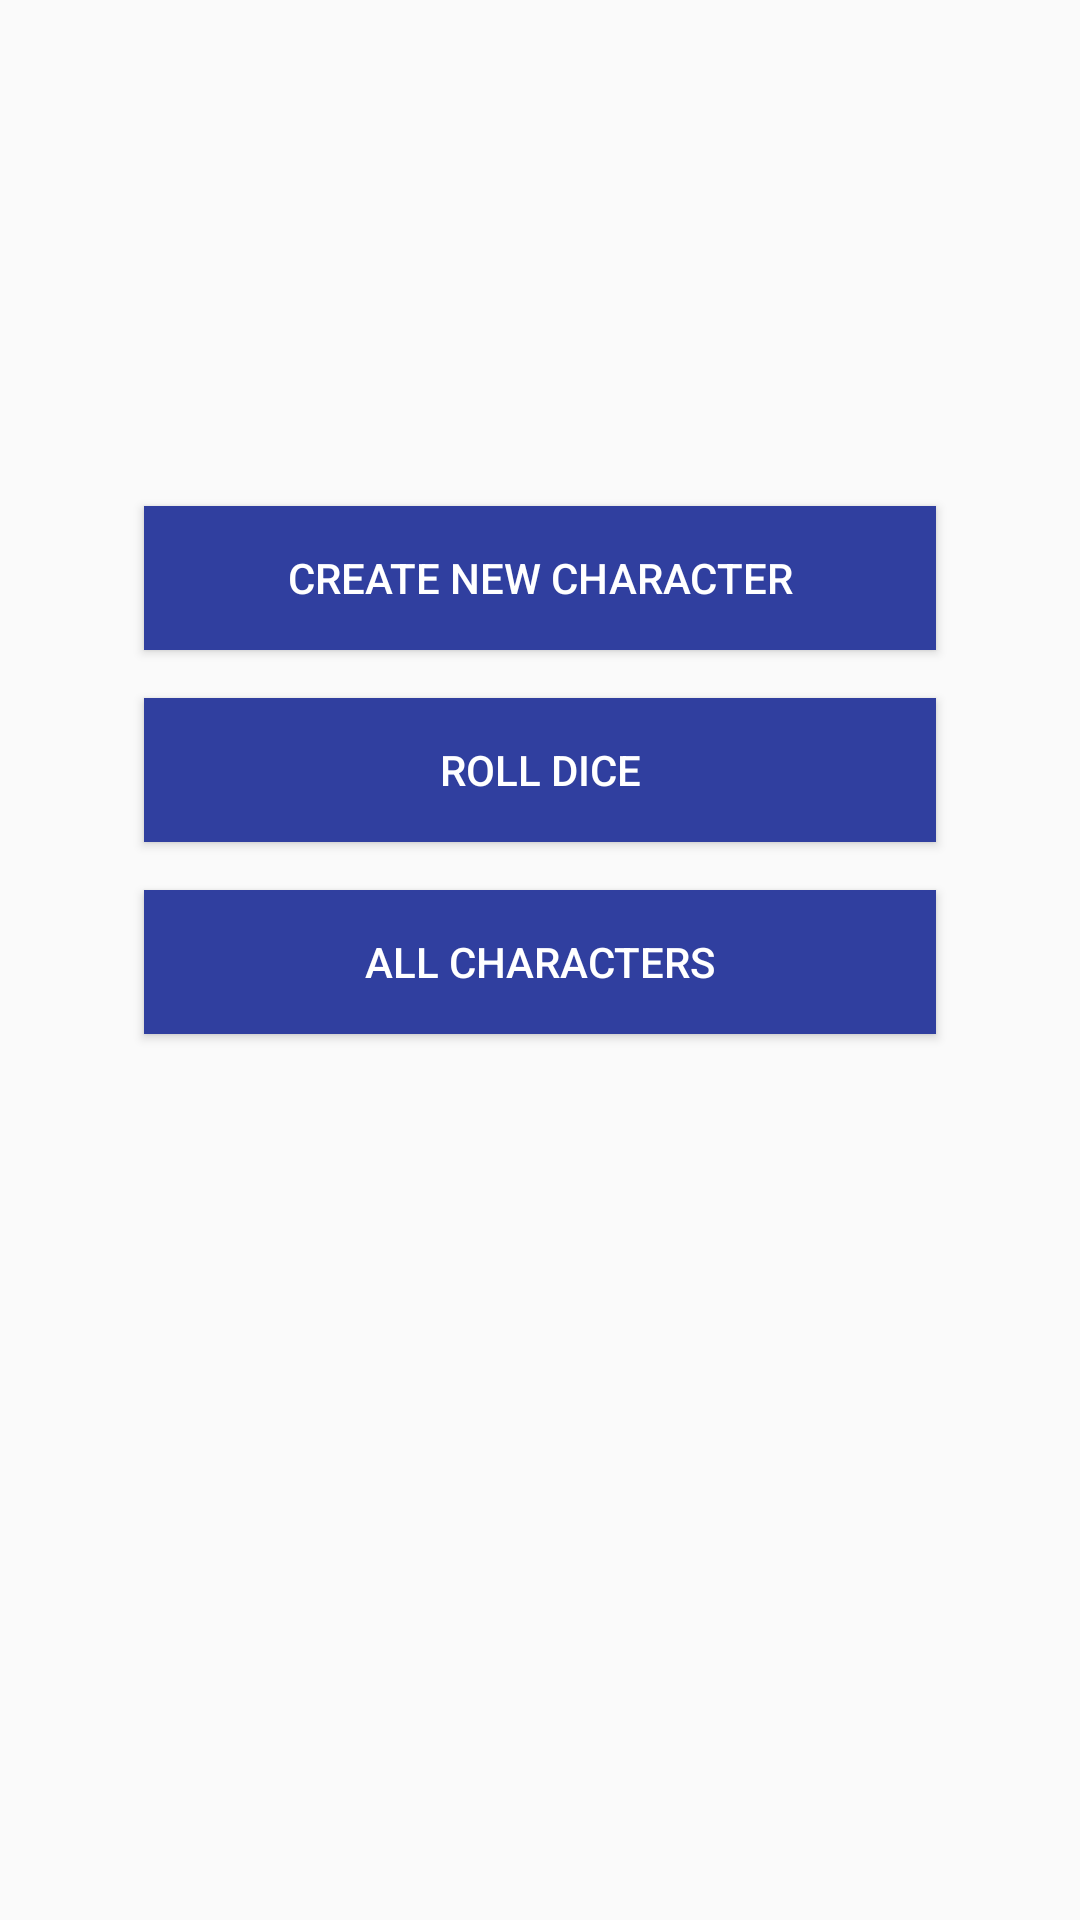

Layout XML and referenced resources for this Android screen:
<!-- AndroidManifest.xml: application theme AppTheme -->
<!-- res/layout/activity_main.xml -->
<?xml version="1.0" encoding="utf-8"?>
<android.support.constraint.ConstraintLayout xmlns:android="http://schemas.android.com/apk/res/android"
    xmlns:app="http://schemas.android.com/apk/res-auto"
    xmlns:tools="http://schemas.android.com/tools"
    android:layout_width="match_parent"
    android:layout_height="match_parent"
    tools:context=".MainActivity">

    <Button
        android:id="@+id/simpleCreatorButton"
        android:layout_width="0dp"
        android:layout_height="wrap_content"
        android:layout_marginStart="48dp"
        android:layout_marginEnd="48dp"
        android:layout_marginBottom="16dp"
        android:background="@color/colorPrimaryDark"
        android:onClick="newCharacter"
        android:paddingStart="32dp"
        android:paddingEnd="32dp"
        android:text="Create new Character"
        android:textColor="@android:color/white"
        app:layout_constraintBottom_toTopOf="@+id/diceRollerButton"
        app:layout_constraintEnd_toEndOf="parent"
        app:layout_constraintStart_toStartOf="parent" />


    <Button
        android:id="@+id/diceRollerButton"
        android:layout_width="0dp"
        android:layout_height="wrap_content"
        android:layout_marginTop="8dp"
        android:layout_marginBottom="8dp"
        android:background="@color/colorPrimaryDark"
        android:onClick="rollActivity"
        android:text="Roll Dice"
        android:textColor="@android:color/white"
        app:layout_constraintBottom_toBottomOf="parent"
        app:layout_constraintEnd_toEndOf="@+id/simpleCreatorButton"
        app:layout_constraintStart_toStartOf="@+id/simpleCreatorButton"
        app:layout_constraintTop_toTopOf="parent"
        app:layout_constraintVertical_bias="0.39" />

    <Button
        android:id="@+id/allCharactersButton"
        android:layout_width="0dp"
        android:layout_height="wrap_content"
        android:layout_marginTop="16dp"
        android:background="@color/colorPrimaryDark"
        android:onClick="charactersActivity"
        android:text="All Characters"
        android:textColor="@android:color/white"
        app:layout_constraintEnd_toEndOf="@+id/simpleCreatorButton"
        app:layout_constraintStart_toStartOf="@+id/simpleCreatorButton"
        app:layout_constraintTop_toBottomOf="@+id/diceRollerButton" />
</android.support.constraint.ConstraintLayout>
<!-- resources referenced by this layout -->
<resources>
  <color name="colorPrimaryDark">#303F9F</color>
  <style name="AppTheme" parent="Theme.AppCompat.Light.DarkActionBar">
          
          <item name="colorPrimary">@color/colorPrimary</item>
          <item name="colorPrimaryDark">@color/colorPrimaryDark</item>
          <item name="colorAccent">@color/colorPrimary</item>
      </style>
  <color name="colorPrimary">#3F51B5</color>
</resources>
